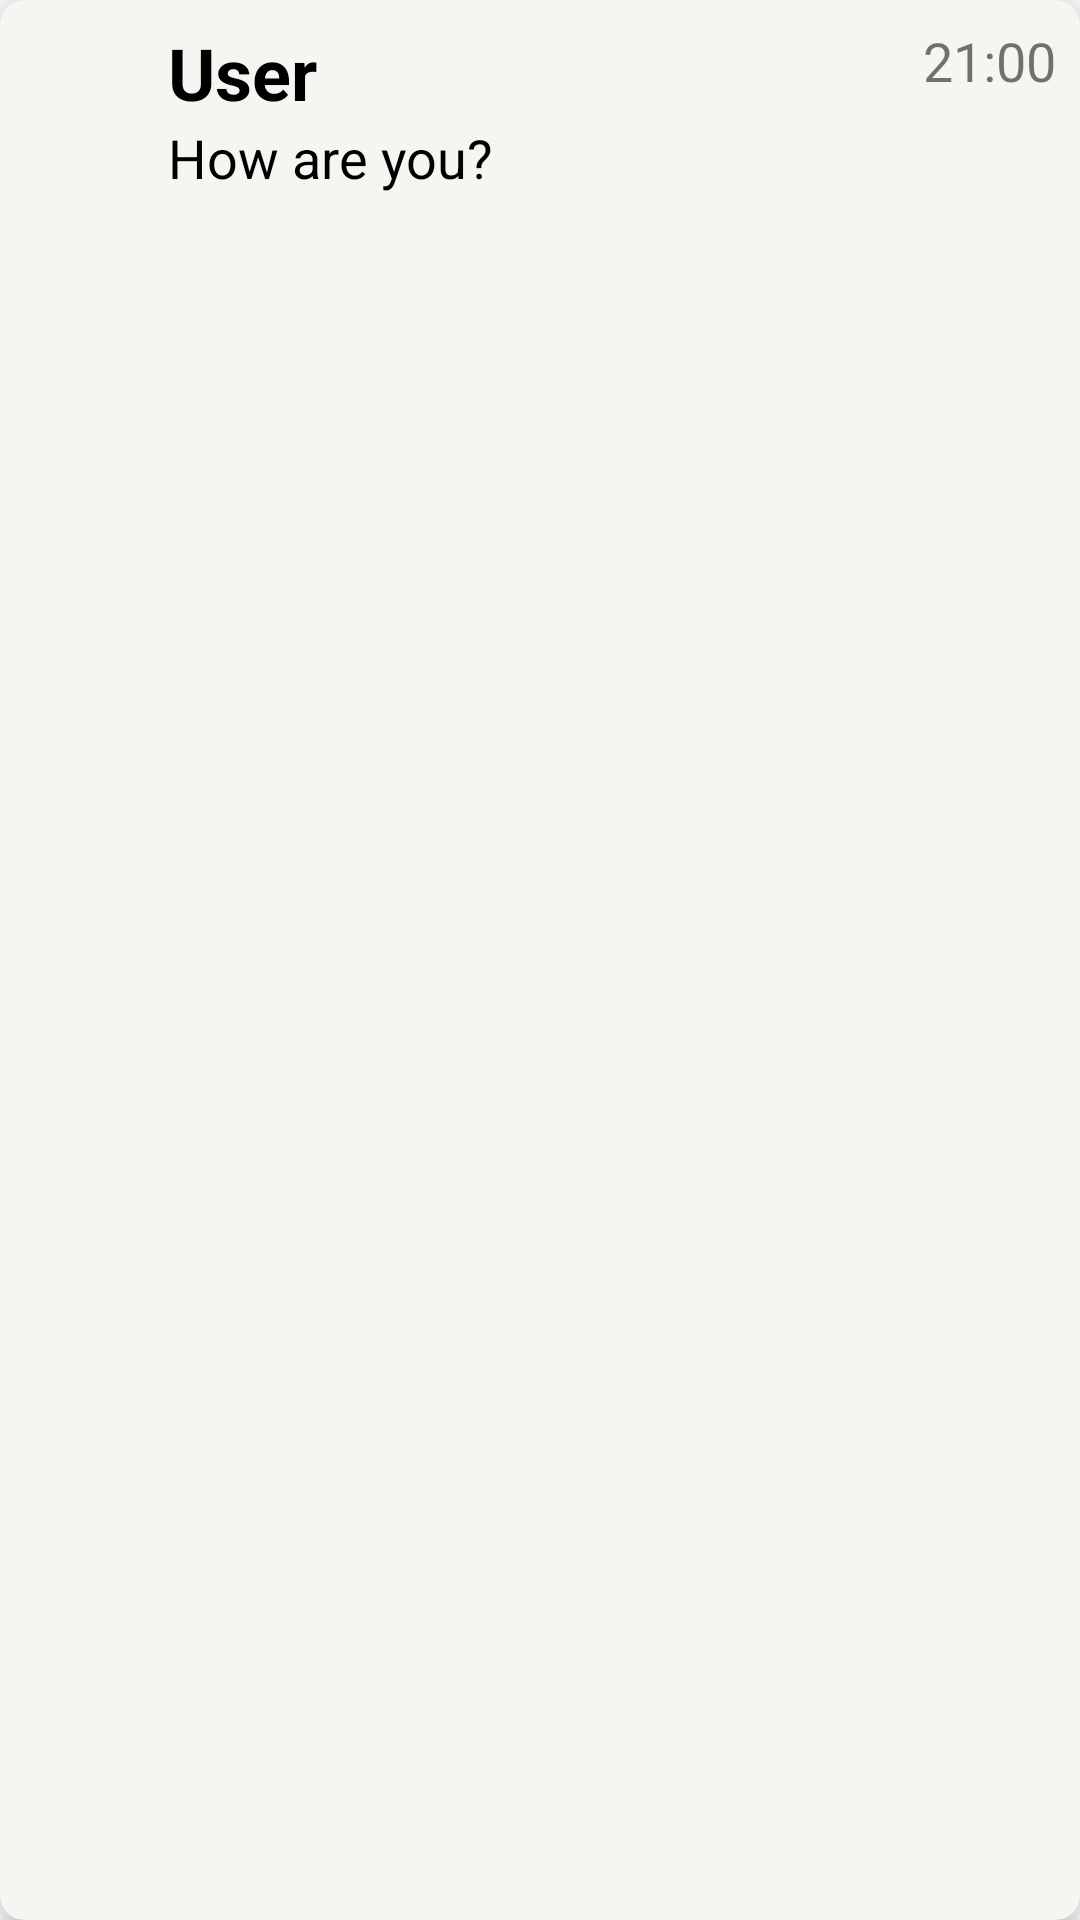

Produce the Android XML layout that renders to this screen, including the resource entries it uses.
<!-- AndroidManifest.xml: application theme Theme.SimpleChatApp -->
<!-- res/layout/layout_chat_item.xml -->
<?xml version="1.0" encoding="utf-8"?>
<androidx.cardview.widget.CardView
    xmlns:android="http://schemas.android.com/apk/res/android"
    android:layout_width="match_parent"
    android:layout_height="wrap_content"
    xmlns:app="http://schemas.android.com/apk/res-auto"
    app:cardBackgroundColor="@color/chat_list_color"
    app:cardCornerRadius="8dp"
    app:cardElevation="8dp">
    
    <RelativeLayout
        android:layout_width="match_parent"
        android:layout_height="wrap_content"
        android:padding="8dp">

        <ImageView
            android:layout_width="40dp"
            android:layout_height="40dp"
            android:layout_centerVertical="true"
            android:id="@+id/img_avatar"/>

        <LinearLayout
            android:layout_width="match_parent"
            android:layout_height="wrap_content"
            android:layout_marginLeft="8dp"
            android:layout_toRightOf="@+id/img_avatar"
            android:orientation="vertical">

            <TextView
                android:id="@+id/txt_name"
                android:layout_width="wrap_content"
                android:layout_height="wrap_content"
                android:text="@string/user1"
                android:textColor="@color/black"
                android:textSize="24sp"
                android:textStyle="bold" />

            <TextView
                android:id="@+id/txt_last_message"
                android:layout_width="wrap_content"
                android:layout_height="wrap_content"
                android:text="@string/last_message"
                android:textColor="@color/black"
                android:textSize="18sp" />

        </LinearLayout>

        <LinearLayout
            android:layout_width="wrap_content"
            android:layout_height="wrap_content"
            android:layout_alignParentRight="true"
            android:orientation="horizontal">

            <TextView
                android:layout_width="wrap_content"
                android:layout_height="wrap_content"
                android:id="@+id/text_time"
                android:textSize="18sp"
                android:text="@string/time_text"/>

        </LinearLayout>


    </RelativeLayout>





</androidx.cardview.widget.CardView>
<!-- resources referenced by this layout -->
<resources>
  <color name="black">#FF000000</color>
  <color name="chat_list_color">#f5f6f1</color>
  <string name="last_message">How are you?</string>
  <string name="time_text">21:00</string>
  <string name="user1">User</string>
  <style name="Theme.SimpleChatApp" parent="Theme.MaterialComponents.DayNight.DarkActionBar">
          
          <item name="colorPrimary">@color/primaryColor</item>
          <item name="colorPrimaryVariant">@color/primaryLightColor</item>
          <item name="colorOnPrimary">@color/primaryDarkColor</item>
          
          <item name="colorSecondary">@color/secondaryColor</item>
          <item name="colorSecondaryVariant">@color/secondaryLightColor</item>
          <item name="colorOnSecondary">@color/secondaryDarkColor</item>
          
          <item name="android:statusBarColor" tools:targetApi="l">?attr/colorPrimaryVariant</item>
          
          <item name="windowActionBar">false</item>
          <item name="windowNoTitle">true</item>
      </style>
  <color name="primaryColor">#0277bd</color>
  <color name="primaryLightColor">#58a5f0</color>
  <color name="primaryDarkColor">#004c8c</color>
  <color name="secondaryColor">#757575</color>
  <color name="secondaryLightColor">#a4a4a4</color>
  <color name="secondaryDarkColor">#494949</color>
</resources>
